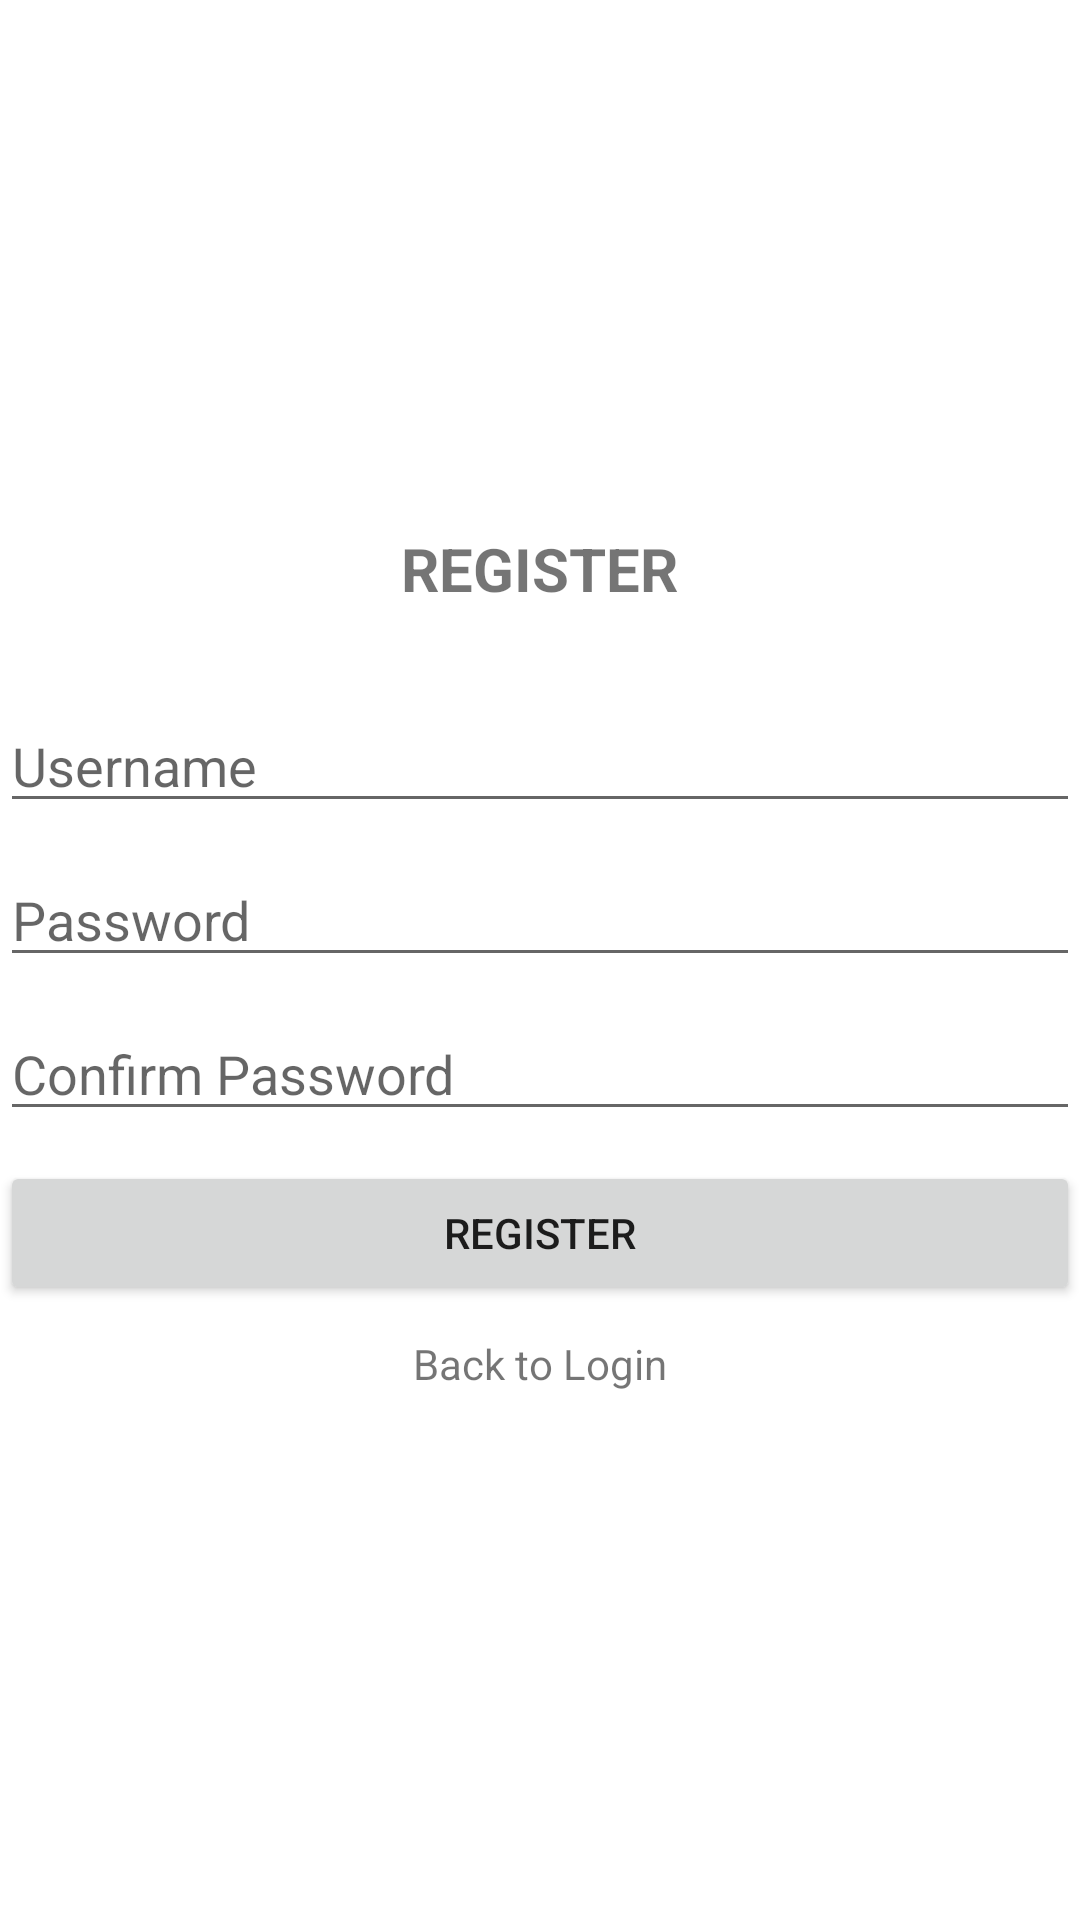

The Android layout XML behind this screen, and the referenced resources:
<!-- AndroidManifest.xml: application theme Theme.Note_android -->
<!-- res/layout/activity_register.xml -->
<?xml version="1.0" encoding="utf-8"?>
<LinearLayout xmlns:android="http://schemas.android.com/apk/res/android"
    xmlns:app="http://schemas.android.com/apk/res-auto"
    xmlns:tools="http://schemas.android.com/tools"
    android:layout_width="match_parent"
    android:layout_height="match_parent"
    android:layout_marginLeft="30dp"
    android:layout_marginRight="30dp"
    android:orientation="vertical"
    android:gravity="center"
    tools:context=".RegisterActivity">

    <TextView
        android:layout_width="wrap_content"
        android:layout_height="wrap_content"
        android:text="REGISTER"
        android:layout_margin="30dp"
        android:textStyle="bold"
        android:textSize="20sp" />
    <EditText
        android:id="@+id/txID"
        android:layout_width="match_parent"
        android:layout_height="wrap_content"
        android:layout_marginBottom="10dp"
        android:hint="Username"
        android:inputType="textPersonName"
        android:visibility="gone"/>
    <EditText
        android:id="@+id/txUsernameReg"
        android:layout_width="match_parent"
        android:layout_height="wrap_content"
        android:layout_marginBottom="10dp"
        android:hint="Username"
        android:inputType="textPersonName" />
    <EditText
        android:id="@+id/txPasswordReg"
        android:layout_width="match_parent"
        android:layout_height="wrap_content"
        android:layout_marginBottom="10dp"
        android:hint="Password"
        android:inputType="textPassword" />
    <EditText
        android:id="@+id/txConPassword"
        android:layout_width="match_parent"
        android:layout_height="wrap_content"
        android:layout_marginBottom="10dp"
        android:hint="Confirm Password"
        android:inputType="textPassword" />
    <Button
        android:id="@+id/btnRegister"
        android:layout_width="match_parent"
        android:layout_height="wrap_content"
        android:text="Register"
        android:layout_marginBottom="10dp" />
    <TextView
        android:id="@+id/tvRegister"
        android:layout_width="wrap_content"
        android:layout_height="wrap_content"
        android:text="Back to Login"
        android:layout_marginBottom="30dp"/>

</LinearLayout>
<!-- resources referenced by this layout -->
<resources>
  <style name="Theme.Note_android" parent="Theme.MaterialComponents.DayNight.DarkActionBar">
          
          <item name="colorPrimary">@color/purple_500</item>
          <item name="colorPrimaryVariant">@color/purple_700</item>
          <item name="colorOnPrimary">@color/white</item>
          
          <item name="colorSecondary">@color/teal_200</item>
          <item name="colorSecondaryVariant">@color/teal_700</item>
          <item name="colorOnSecondary">@color/black</item>
          
          <item name="android:statusBarColor" tools:targetApi="l">?attr/colorPrimaryVariant</item>
          
      </style>
  <!-- not gathered from this repository: default colours our renderer supplied (Android Studio template values) -->
  <color name="purple_500">#FF6200EE</color>
  <color name="purple_700">#FF3700B3</color>
  <color name="teal_200">#FF03DAC5</color>
  <color name="teal_700">#FF018786</color>
  <color name="black">#FF000000</color>
  <color name="white">#FFFFFFFF</color>
</resources>
